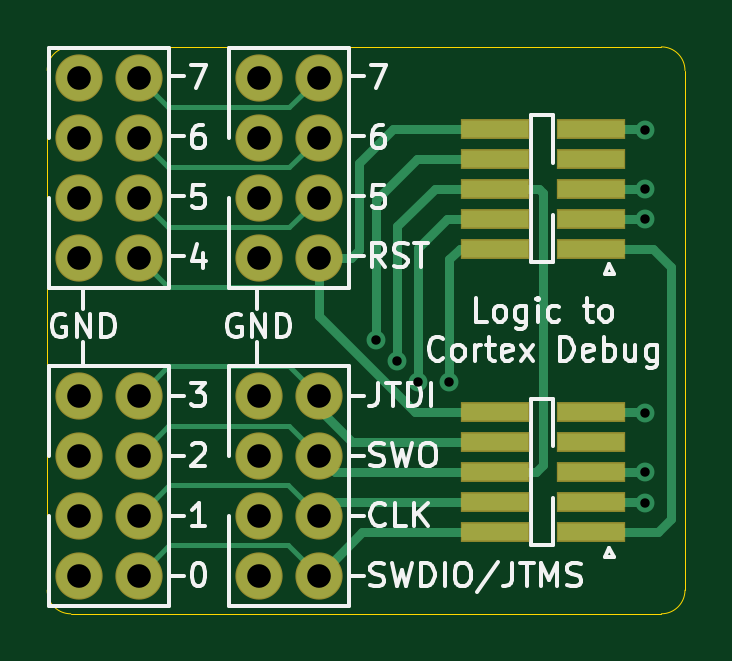
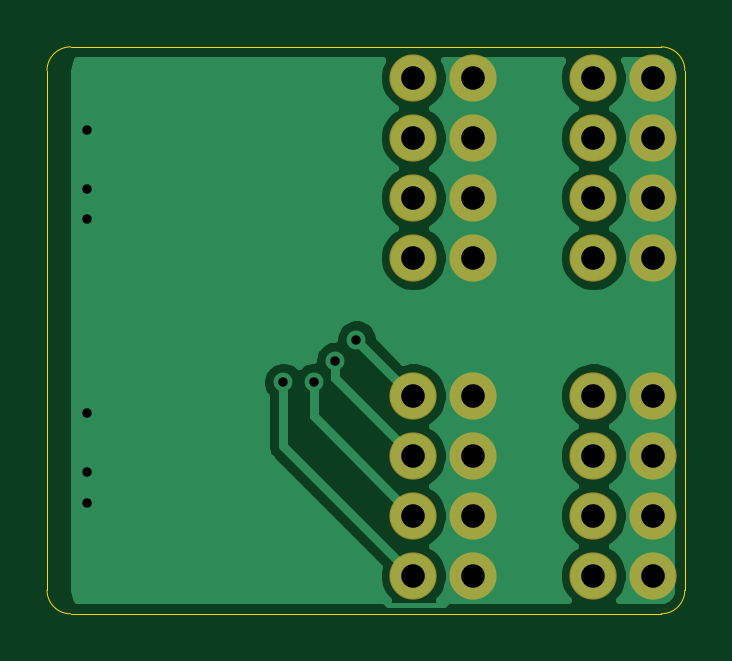
Circuit board: 9 layer files. Board 27.0 x 24.0 mm.
- bottom_copper: cortex-debug-B_Cu.gbl (23911 bytes)
- bottom_mask: cortex-debug-B_Mask.gbs (1402 bytes)
- outline: cortex-debug-Edge_Cuts.gm1 (1033 bytes)
- top_copper: cortex-debug-F_Cu.gtl (7756 bytes)
- top_mask: cortex-debug-F_Mask.gts (1969 bytes)
- paste: cortex-debug-F_Paste.gtp (1072 bytes)
- top_silk: cortex-debug-F_SilkS.gto (20989 bytes)
- drill: cortex-debug-NPTH.drl (318 bytes)
- drill: cortex-debug-PTH.drl (916 bytes)

=== bottom_copper: cortex-debug-B_Cu.gbl (23911 bytes, source omitted) ===
=== bottom_mask: cortex-debug-B_Mask.gbs ===
%TF.GenerationSoftware,KiCad,Pcbnew,5.1.6-c6e7f7d~86~ubuntu18.04.1*%
%TF.CreationDate,2020-07-28T03:29:11+01:00*%
%TF.ProjectId,cortex-debug,636f7274-6578-42d6-9465-6275672e6b69,rev?*%
%TF.SameCoordinates,Original*%
%TF.FileFunction,Soldermask,Bot*%
%TF.FilePolarity,Negative*%
%FSLAX46Y46*%
G04 Gerber Fmt 4.6, Leading zero omitted, Abs format (unit mm)*
G04 Created by KiCad (PCBNEW 5.1.6-c6e7f7d~86~ubuntu18.04.1) date 2020-07-28 03:29:11*
%MOMM*%
%LPD*%
G01*
G04 APERTURE LIST*
%ADD10C,2.000000*%
G04 APERTURE END LIST*
D10*
%TO.C,J6*%
X110490000Y-66929000D03*
X107950000Y-66929000D03*
X110490000Y-64389000D03*
X107950000Y-64389000D03*
X110490000Y-61849000D03*
X107950000Y-61849000D03*
X110490000Y-59309000D03*
X107950000Y-59309000D03*
%TD*%
%TO.C,J5*%
X100330000Y-59309000D03*
X102870000Y-59309000D03*
X100330000Y-61849000D03*
X102870000Y-61849000D03*
X100330000Y-64389000D03*
X102870000Y-64389000D03*
X100330000Y-66929000D03*
X102870000Y-66929000D03*
%TD*%
%TO.C,J2*%
X110490000Y-80391000D03*
X107950000Y-80391000D03*
X110490000Y-77851000D03*
X107950000Y-77851000D03*
X110490000Y-75311000D03*
X107950000Y-75311000D03*
X110490000Y-72771000D03*
X107950000Y-72771000D03*
%TD*%
%TO.C,J1*%
X102870000Y-80391000D03*
X100330000Y-80391000D03*
X102870000Y-77851000D03*
X100330000Y-77851000D03*
X102870000Y-75311000D03*
X100330000Y-75311000D03*
X102870000Y-72771000D03*
X100330000Y-72771000D03*
%TD*%
M02*

=== outline: cortex-debug-Edge_Cuts.gm1 ===
%TF.GenerationSoftware,KiCad,Pcbnew,5.1.6-c6e7f7d~86~ubuntu18.04.1*%
%TF.CreationDate,2020-07-28T03:29:11+01:00*%
%TF.ProjectId,cortex-debug,636f7274-6578-42d6-9465-6275672e6b69,rev?*%
%TF.SameCoordinates,Original*%
%TF.FileFunction,Profile,NP*%
%FSLAX46Y46*%
G04 Gerber Fmt 4.6, Leading zero omitted, Abs format (unit mm)*
G04 Created by KiCad (PCBNEW 5.1.6-c6e7f7d~86~ubuntu18.04.1) date 2020-07-28 03:29:11*
%MOMM*%
%LPD*%
G01*
G04 APERTURE LIST*
%TA.AperFunction,Profile*%
%ADD10C,0.050000*%
%TD*%
G04 APERTURE END LIST*
D10*
X126000000Y-81000000D02*
G75*
G02*
X125000000Y-82000000I-1000000J0D01*
G01*
X125000000Y-58000000D02*
G75*
G02*
X126000000Y-59000000I0J-1000000D01*
G01*
X100000000Y-82000000D02*
G75*
G02*
X99000000Y-81000000I0J1000000D01*
G01*
X99000000Y-59000000D02*
G75*
G02*
X100000000Y-58000000I1000000J0D01*
G01*
X125000000Y-82000000D02*
X100000000Y-82000000D01*
X126000000Y-59000000D02*
X126000000Y-81000000D01*
X100000000Y-58000000D02*
X125000000Y-58000000D01*
X99000000Y-81000000D02*
X99000000Y-59000000D01*
M02*

=== top_copper: cortex-debug-F_Cu.gtl (7756 bytes, source omitted) ===
=== top_mask: cortex-debug-F_Mask.gts ===
%TF.GenerationSoftware,KiCad,Pcbnew,5.1.6-c6e7f7d~86~ubuntu18.04.1*%
%TF.CreationDate,2020-07-28T03:29:11+01:00*%
%TF.ProjectId,cortex-debug,636f7274-6578-42d6-9465-6275672e6b69,rev?*%
%TF.SameCoordinates,Original*%
%TF.FileFunction,Soldermask,Top*%
%TF.FilePolarity,Negative*%
%FSLAX46Y46*%
G04 Gerber Fmt 4.6, Leading zero omitted, Abs format (unit mm)*
G04 Created by KiCad (PCBNEW 5.1.6-c6e7f7d~86~ubuntu18.04.1) date 2020-07-28 03:29:11*
%MOMM*%
%LPD*%
G01*
G04 APERTURE LIST*
%ADD10R,2.890000X0.840000*%
%ADD11C,2.000000*%
G04 APERTURE END LIST*
D10*
%TO.C,P2*%
X117965000Y-61460000D03*
X122035000Y-61460000D03*
X117965000Y-62730000D03*
X122035000Y-62730000D03*
X117965000Y-64000000D03*
X122035000Y-64000000D03*
X117965000Y-65270000D03*
X122035000Y-65270000D03*
X117965000Y-66540000D03*
X122035000Y-66540000D03*
%TD*%
%TO.C,P1*%
X117965000Y-73460000D03*
X122035000Y-73460000D03*
X117965000Y-74730000D03*
X122035000Y-74730000D03*
X117965000Y-76000000D03*
X122035000Y-76000000D03*
X117965000Y-77270000D03*
X122035000Y-77270000D03*
X117965000Y-78540000D03*
X122035000Y-78540000D03*
%TD*%
D11*
%TO.C,J6*%
X110490000Y-66929000D03*
X107950000Y-66929000D03*
X110490000Y-64389000D03*
X107950000Y-64389000D03*
X110490000Y-61849000D03*
X107950000Y-61849000D03*
X110490000Y-59309000D03*
X107950000Y-59309000D03*
%TD*%
%TO.C,J5*%
X100330000Y-59309000D03*
X102870000Y-59309000D03*
X100330000Y-61849000D03*
X102870000Y-61849000D03*
X100330000Y-64389000D03*
X102870000Y-64389000D03*
X100330000Y-66929000D03*
X102870000Y-66929000D03*
%TD*%
%TO.C,J2*%
X110490000Y-80391000D03*
X107950000Y-80391000D03*
X110490000Y-77851000D03*
X107950000Y-77851000D03*
X110490000Y-75311000D03*
X107950000Y-75311000D03*
X110490000Y-72771000D03*
X107950000Y-72771000D03*
%TD*%
%TO.C,J1*%
X102870000Y-80391000D03*
X100330000Y-80391000D03*
X102870000Y-77851000D03*
X100330000Y-77851000D03*
X102870000Y-75311000D03*
X100330000Y-75311000D03*
X102870000Y-72771000D03*
X100330000Y-72771000D03*
%TD*%
M02*

=== paste: cortex-debug-F_Paste.gtp ===
%TF.GenerationSoftware,KiCad,Pcbnew,5.1.6-c6e7f7d~86~ubuntu18.04.1*%
%TF.CreationDate,2020-07-28T03:29:11+01:00*%
%TF.ProjectId,cortex-debug,636f7274-6578-42d6-9465-6275672e6b69,rev?*%
%TF.SameCoordinates,Original*%
%TF.FileFunction,Paste,Top*%
%TF.FilePolarity,Positive*%
%FSLAX46Y46*%
G04 Gerber Fmt 4.6, Leading zero omitted, Abs format (unit mm)*
G04 Created by KiCad (PCBNEW 5.1.6-c6e7f7d~86~ubuntu18.04.1) date 2020-07-28 03:29:11*
%MOMM*%
%LPD*%
G01*
G04 APERTURE LIST*
%ADD10R,2.790000X0.740000*%
G04 APERTURE END LIST*
D10*
%TO.C,P2*%
X117965000Y-61460000D03*
X122035000Y-61460000D03*
X117965000Y-62730000D03*
X122035000Y-62730000D03*
X117965000Y-64000000D03*
X122035000Y-64000000D03*
X117965000Y-65270000D03*
X122035000Y-65270000D03*
X117965000Y-66540000D03*
X122035000Y-66540000D03*
%TD*%
%TO.C,P1*%
X117965000Y-73460000D03*
X122035000Y-73460000D03*
X117965000Y-74730000D03*
X122035000Y-74730000D03*
X117965000Y-76000000D03*
X122035000Y-76000000D03*
X117965000Y-77270000D03*
X122035000Y-77270000D03*
X117965000Y-78540000D03*
X122035000Y-78540000D03*
%TD*%
M02*

=== top_silk: cortex-debug-F_SilkS.gto (20989 bytes, source omitted) ===
=== drill: cortex-debug-NPTH.drl ===
M48
; DRILL file {KiCad 5.1.6-c6e7f7d~86~ubuntu18.04.1} date Tue Jul 28 03:29:08 2020
; FORMAT={-:-/ absolute / inch / decimal}
; #@! TF.CreationDate,2020-07-28T03:29:08+01:00
; #@! TF.GenerationSoftware,Kicad,Pcbnew,5.1.6-c6e7f7d~86~ubuntu18.04.1
; #@! TF.FileFunction,NonPlated,1,2,NPTH
FMAT,2
INCH
%
G90
G05
T0
M30

=== drill: cortex-debug-PTH.drl ===
M48
; DRILL file {KiCad 5.1.6-c6e7f7d~86~ubuntu18.04.1} date Tue Jul 28 03:29:08 2020
; FORMAT={-:-/ absolute / inch / decimal}
; #@! TF.CreationDate,2020-07-28T03:29:08+01:00
; #@! TF.GenerationSoftware,Kicad,Pcbnew,5.1.6-c6e7f7d~86~ubuntu18.04.1
; #@! TF.FileFunction,Plated,1,2,PTH
FMAT,2
INCH
T1C0.0157
T2C0.0394
%
G90
G05
T1
X4.4449Y-2.7717
X4.4803Y-2.8071
X4.5157Y-2.8425
X4.5669Y-2.8425
X4.8937Y-2.4213
X4.8937Y-2.5197
X4.8937Y-2.5709
X4.8937Y-2.8937
X4.8937Y-2.9921
X4.8937Y-3.0433
T2
X4.25Y-2.865
X4.25Y-2.965
X4.25Y-3.065
X4.25Y-3.165
X4.35Y-2.865
X4.35Y-2.965
X4.35Y-3.065
X4.35Y-3.165
X3.95Y-2.335
X3.95Y-2.435
X3.95Y-2.535
X3.95Y-2.635
X4.05Y-2.335
X4.05Y-2.435
X4.05Y-2.535
X4.05Y-2.635
X4.25Y-2.335
X4.25Y-2.435
X4.25Y-2.535
X4.25Y-2.635
X4.35Y-2.335
X4.35Y-2.435
X4.35Y-2.535
X4.35Y-2.635
X3.95Y-2.865
X3.95Y-2.965
X3.95Y-3.065
X3.95Y-3.165
X4.05Y-2.865
X4.05Y-2.965
X4.05Y-3.065
X4.05Y-3.165
T0
M30

